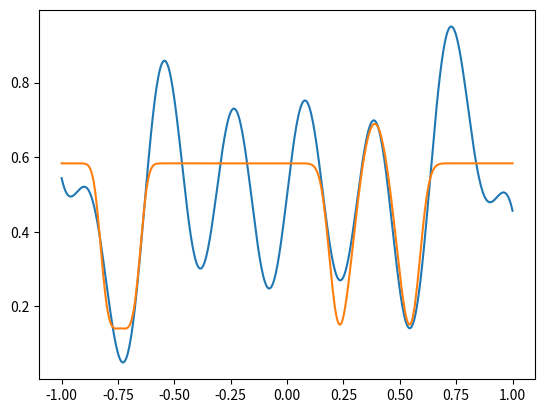

The matplotlib source for this figure:
import numpy as np
import matplotlib.pyplot as plt
import scipy
from functools import partial
import random


def sigmoid(x):
    return 1/(1+np.exp(-x))


def gaussian(x):
    return np.exp(-(x**2))


def f(x):
    return ((x**2))*np.sin(x) + 100*np.sin(x)*np.cos(x)


def func(x):
    return 0.005*f(10.0*x) + 0.5


def slice_weights(weights, structure, bias_slice_point):
    neuron_layers = list()
    slice_point_weights = 0
    previous_layer = structure[0]
    for layer in structure[1:]:
        neuron_layers.append((
            (np.reshape(weights[slice_point_weights:slice_point_weights
                                + layer*previous_layer],
                        (previous_layer, layer))),
            (weights[bias_slice_point:bias_slice_point+layer]))
        )
        slice_point_weights += layer*previous_layer
        bias_slice_point += layer
        previous_layer = layer
    return neuron_layers


def predict(weights, structure, input):
    bias_slice_point = 0
    previous = structure[0]
    for layer in structure[1:]:
        bias_slice_point += previous*layer
        previous = layer
    layer_value = input
    neuron_layers = slice_weights(weights, structure, bias_slice_point)
    for layer_weight, layer_bias in neuron_layers[:-1]:
        layer_value = gaussian(np.matmul(layer_value, layer_weight)+layer_bias)
    return np.dot(layer_value, neuron_layers[-1][0]) + neuron_layers[-1][1]


def evaluate(weights, structure, dataset):
    data = np.array([a[0] for a in dataset])
    results = np.array([a[1] for a in dataset])
    predicted_results = predict(weights, structure, data)
    return np.average(np.power(predicted_results-results, 2))


def fit(structure, dataset):
    bias_slice_point = 0
    previous = structure[0]
    for layer in structure[1:]:
        bias_slice_point += previous*layer
        previous = layer
    n_of_parameters = bias_slice_point + sum(structure[1:])
    weights =  \
        scipy.optimize.differential_evolution(partial(evaluate,
                                                      structure=structure,
                                                      dataset=dataset),
                                              popsize=1,
                                              bounds=[(-10.0, 10.0)]*n_of_parameters,
                                              maxiter=3000,
                                              disp=True,
                                              tol=1e-5,
                                              mutation=(0.0, 1.99),
                                              recombination=0.5)
    return weights.x


def main():
    structure = (1, 2, 2, 1)
    dataset = [([x], [func(x)]) for x in np.linspace(-1.0, 1.0, 100)]
    weights = fit(structure, dataset)
    dataset = [([x], [func(x)]) for x in
               np.linspace(-1.0, 1.0, 500)]
    data = np.array([a[0] for a in dataset])
    results = [a[1] for a in dataset]
    prediction_list = predict(weights, structure, data)
    for prediction, result in zip(prediction_list, results):
        print(prediction, result)
    x = [point[0][0] for point in dataset]
    y = [point[1][0] for point in dataset]
    plt.plot(x, y)

    predicted_y = [point[0] for point in prediction_list]
    plt.plot(x, predicted_y)

    plt.savefig(f'{random.random}')


if __name__ == '__main__':
    main()
